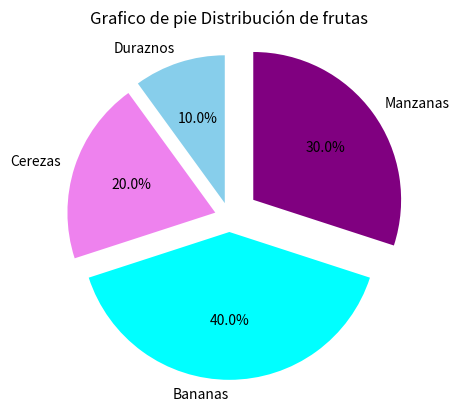

Reproduce this figure in Python.
import matplotlib.pyplot as plt

frutas = ["Manzanas", "Bananas", "Cerezas", "Duraznos"]
porciones=[30, 40, 20, 10]

separadores=[0.2, 0.1,0.1,0.1]

plt.pie(porciones, labels=frutas, startangle=90, counterclock=False, autopct="%1.1f%%", explode=separadores, colors=["purple", "cyan", "violet", "skyblue"])
plt.title("Grafico de pie Distribución de frutas")
plt.show()
